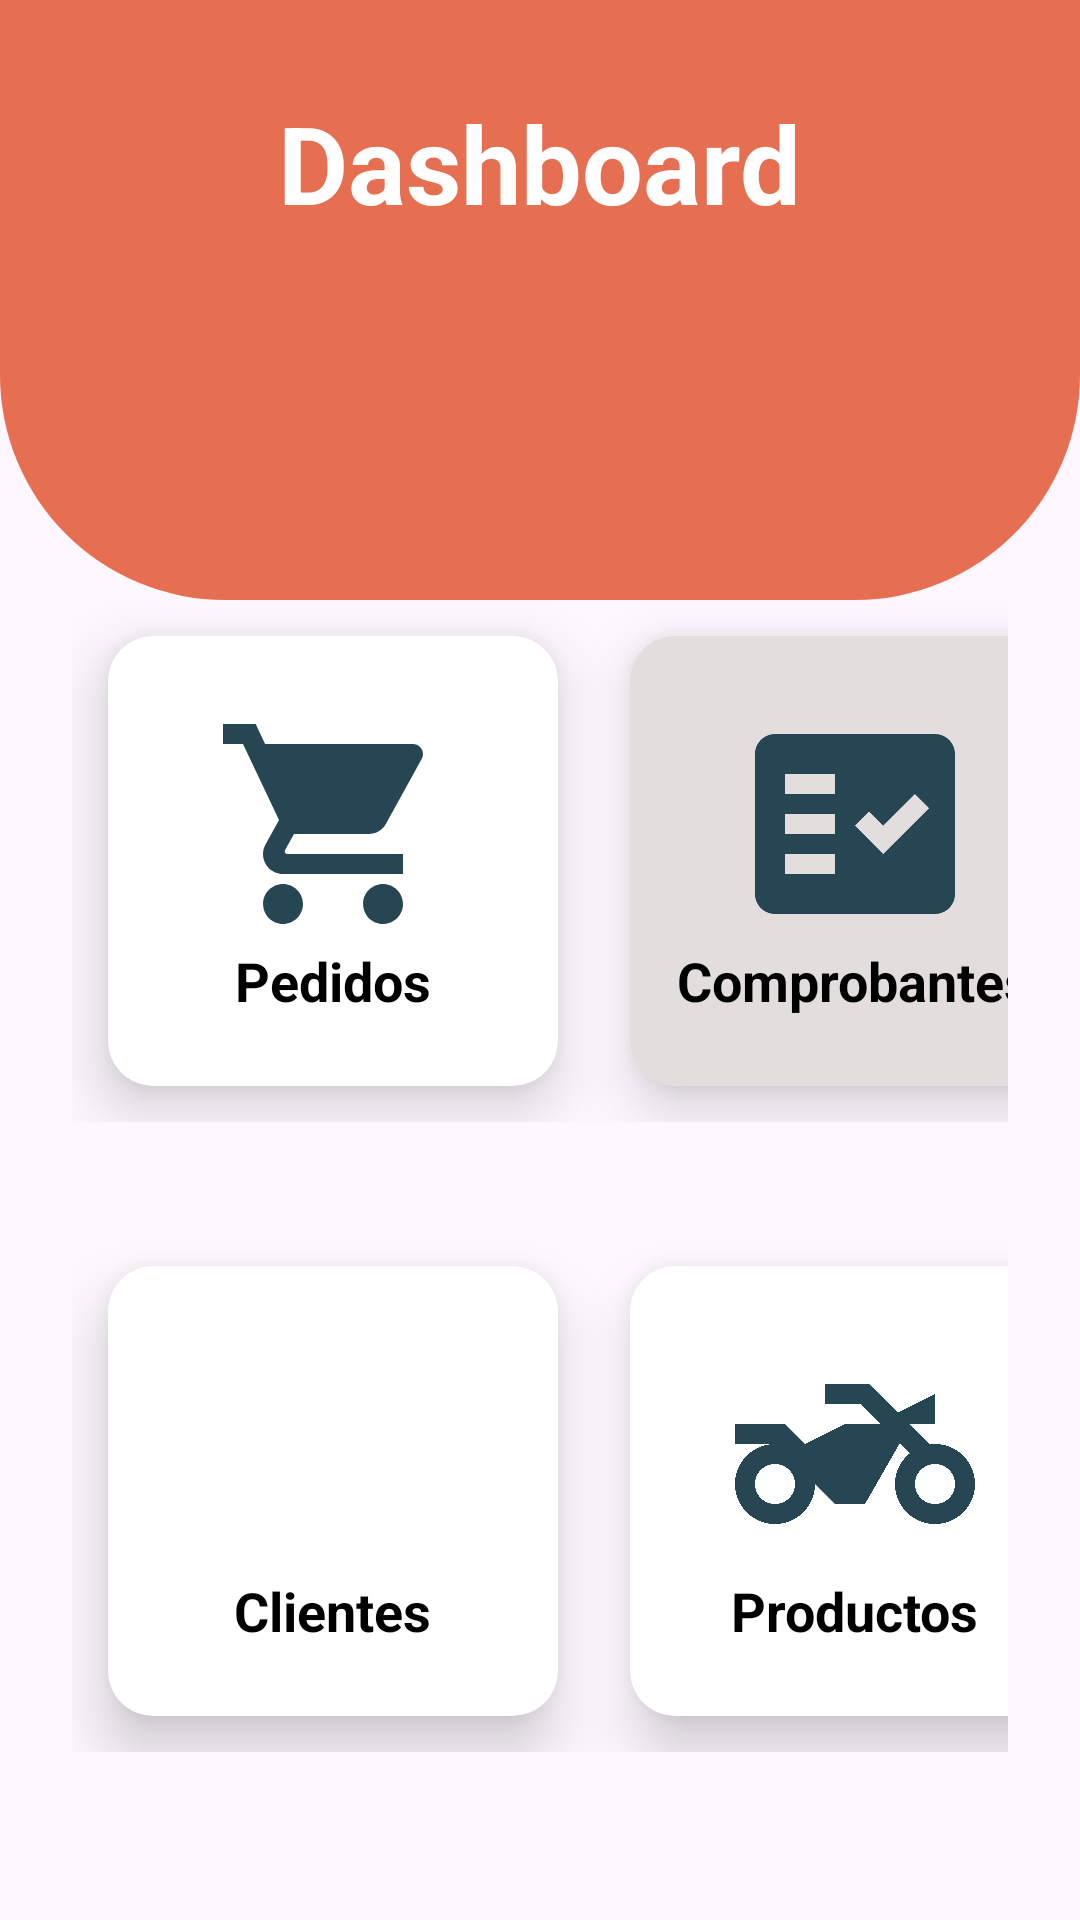

Produce the Android XML layout that renders to this screen, including the resource entries it uses.
<!-- AndroidManifest.xml: application theme Theme.MotoTop -->
<!-- res/layout/activity_menu.xml -->
<?xml version="1.0" encoding="utf-8"?>
<RelativeLayout xmlns:android="http://schemas.android.com/apk/res/android"
    xmlns:app="http://schemas.android.com/apk/res-auto"
    xmlns:tools="http://schemas.android.com/tools"
    android:layout_width="match_parent"
    android:layout_height="match_parent"
    tools:context=".MenuActivity">

    <View
        android:id="@+id/top_view"
        android:layout_width="match_parent"
        android:layout_height="200dp"
        android:background="@drawable/bg_menu"/>

    <LinearLayout
        android:id="@+id/first_ly"
        android:layout_width="356dp"
        android:layout_height="wrap_content"
        android:layout_below="@+id/top_view"
        android:layout_marginLeft="24dp"
        android:layout_marginRight="24dp">

        <androidx.cardview.widget.CardView
            android:id="@+id/btnPedidos"
            android:layout_width="150dp"
            android:layout_height="150dp"
            android:layout_margin="12dp"
            app:cardCornerRadius="15dp"
            app:cardElevation="12dp">

            <LinearLayout
                android:layout_width="wrap_content"
                android:layout_height="wrap_content"
                android:layout_gravity="center"
                android:orientation="vertical">

                <ImageView
                    android:layout_width="80dp"
                    android:layout_height="80dp"
                    android:layout_gravity="center_horizontal"
                    android:src="@drawable/ic_venta"></ImageView>

                <TextView
                    android:layout_width="wrap_content"
                    android:layout_height="wrap_content"
                    android:layout_gravity="center_horizontal"
                    android:text="Pedidos"
                    android:textColor="@color/black"
                    android:textSize="18sp"
                    android:textStyle="bold"></TextView>
            </LinearLayout>
        </androidx.cardview.widget.CardView>

        <androidx.cardview.widget.CardView
            android:id="@+id/btnComprobantes"
            android:layout_width="150dp"
            android:layout_height="150dp"
            android:layout_margin="12dp"
            app:cardBackgroundColor="#E3DDDD"
            app:cardCornerRadius="15dp"
            app:cardElevation="12dp">

            <LinearLayout
                android:layout_width="wrap_content"
                android:layout_height="wrap_content"
                android:layout_gravity="center"
                android:orientation="vertical">

                <ImageView
                    android:layout_width="80dp"
                    android:layout_height="80dp"
                    android:layout_gravity="center_horizontal"
                    android:src="@drawable/ic_pedido"></ImageView>

                <TextView
                    android:layout_width="wrap_content"
                    android:layout_height="wrap_content"
                    android:layout_gravity="center_horizontal"
                    android:text="Comprobantes"
                    android:textColor="@color/black"
                    android:textSize="18sp"
                    android:textStyle="bold"></TextView>
            </LinearLayout>
        </androidx.cardview.widget.CardView>

    </LinearLayout>

    <LinearLayout
        android:layout_width="356dp"
        android:layout_height="wrap_content"
        android:layout_below="@+id/first_ly"
        android:layout_marginLeft="24dp"
        android:layout_marginTop="36dp"
        android:layout_marginRight="24dp"
        android:columnCount="2"
        android:rowCount="3">

        <androidx.cardview.widget.CardView
            android:id="@+id/btnClientes"
            android:layout_width="150dp"
            android:layout_height="150dp"
            android:layout_row="1"
            android:layout_column="0"
            android:layout_columnWeight="1"
            android:layout_margin="12dp"
            app:cardCornerRadius="15dp"
            app:cardElevation="12dp">

            <LinearLayout
                android:layout_width="wrap_content"
                android:layout_height="wrap_content"
                android:layout_gravity="center"
                android:orientation="vertical">

                <ImageView
                    android:layout_width="80dp"
                    android:layout_height="80dp"
                    android:layout_gravity="center_horizontal"
                    android:src="@drawable/ic_client"></ImageView>

                <TextView
                    android:layout_width="wrap_content"
                    android:layout_height="wrap_content"
                    android:layout_gravity="center_horizontal"
                    android:text="Clientes"
                    android:textColor="@color/black"
                    android:textSize="18sp"
                    android:textStyle="bold"></TextView>
            </LinearLayout>
        </androidx.cardview.widget.CardView>

        <androidx.cardview.widget.CardView
            android:id="@+id/btnProductos"
            android:layout_width="150dp"
            android:layout_height="150dp"
            android:layout_row="1"
            android:layout_column="1"
            android:layout_columnWeight="1"
            android:layout_margin="12dp"
            app:cardCornerRadius="15dp"
            app:cardElevation="12dp">

            <LinearLayout
                android:layout_width="wrap_content"
                android:layout_height="wrap_content"
                android:layout_gravity="center"
                android:orientation="vertical">

                <ImageView
                    android:layout_width="80dp"
                    android:layout_height="80dp"
                    android:layout_gravity="center_horizontal"
                    android:src="@drawable/ic_product"></ImageView>

                <TextView
                    android:layout_width="wrap_content"
                    android:layout_height="wrap_content"
                    android:layout_gravity="center_horizontal"
                    android:text="Productos"
                    android:textColor="@color/black"
                    android:textSize="18sp"
                    android:textStyle="bold"></TextView>
            </LinearLayout>
        </androidx.cardview.widget.CardView>

    </LinearLayout>

    <TextView
        android:id="@+id/textView4"
        android:layout_width="wrap_content"
        android:layout_height="wrap_content"
        android:text="Dashboard"
        android:textColor="@color/white"
        android:textSize="36dp"
        android:textStyle="bold"
        android:layout_centerHorizontal="true"
        android:layout_marginTop="30dp"/>

</RelativeLayout>
<!-- resources referenced by this layout -->
<resources>
  <color name="black">#FF000000</color>
  <color name="white">#FFFFFFFF</color>
  <!-- drawable bg_menu (drawable) -->
  <?xml version="1.0" encoding="utf-8"?>
  <shape xmlns:android="http://schemas.android.com/apk/res/android">
      <corners
          android:bottomRightRadius="75dp"
          android:bottomLeftRadius="75dp">
      </corners>
  
      <solid
          android:color="@color/orange">
      </solid>
  </shape>
  <!-- drawable ic_pedido (drawable) -->
  <vector android:autoMirrored="true" android:height="24dp"
      android:tint="@color/blue" android:viewportHeight="24"
      android:viewportWidth="24" android:width="24dp" xmlns:android="http://schemas.android.com/apk/res/android">
      <path android:fillColor="@android:color/white"
          android:fillType="evenOdd" android:pathData="M20,3H4C2.9,3 2,3.9 2,5v14c0,1.1 0.9,2 2,2h16c1.1,0 2,-0.9 2,-2V5C22,3.9 21.1,3 20,3zM10,17H5v-2h5V17zM10,13H5v-2h5V13zM10,9H5V7h5V9zM14.82,15L12,12.16l1.41,-1.41l1.41,1.42L17.99,9l1.42,1.42L14.82,15z"/>
  </vector>
  <!-- drawable ic_product (drawable) -->
  <vector android:height="24dp" android:tint="@color/blue"
      android:viewportHeight="24" android:viewportWidth="24"
      android:width="24dp" xmlns:android="http://schemas.android.com/apk/res/android">
      <path android:fillColor="@android:color/white" android:pathData="M20,11c-0.18,0 -0.36,0.03 -0.53,0.05L17.41,9H20V6l-3.72,1.86L13.41,5H9v2h3.59l2,2H11l-4,2L5,9H0v2h4c-2.21,0 -4,1.79 -4,4c0,2.21 1.79,4 4,4c2.21,0 4,-1.79 4,-4l2,2h3l3.49,-6.1l1.01,1.01C16.59,12.64 16,13.75 16,15c0,2.21 1.79,4 4,4c2.21,0 4,-1.79 4,-4C24,12.79 22.21,11 20,11zM4,17c-1.1,0 -2,-0.9 -2,-2c0,-1.1 0.9,-2 2,-2c1.1,0 2,0.9 2,2C6,16.1 5.1,17 4,17zM20,17c-1.1,0 -2,-0.9 -2,-2c0,-1.1 0.9,-2 2,-2s2,0.9 2,2C22,16.1 21.1,17 20,17z"/>
  </vector>
  <!-- drawable ic_venta (drawable) -->
  <vector android:height="24dp" android:tint="@color/blue"
      android:viewportHeight="24" android:viewportWidth="24"
      android:width="24dp" xmlns:android="http://schemas.android.com/apk/res/android">
      <path android:fillColor="@android:color/white" android:pathData="M7,18c-1.1,0 -1.99,0.9 -1.99,2S5.9,22 7,22s2,-0.9 2,-2 -0.9,-2 -2,-2zM1,2v2h2l3.6,7.59 -1.35,2.45c-0.16,0.28 -0.25,0.61 -0.25,0.96 0,1.1 0.9,2 2,2h12v-2L7.42,15c-0.14,0 -0.25,-0.11 -0.25,-0.25l0.03,-0.12 0.9,-1.63h7.45c0.75,0 1.41,-0.41 1.75,-1.03l3.58,-6.49c0.08,-0.14 0.12,-0.31 0.12,-0.48 0,-0.55 -0.45,-1 -1,-1L5.21,4l-0.94,-2L1,2zM17,18c-1.1,0 -1.99,0.9 -1.99,2s0.89,2 1.99,2 2,-0.9 2,-2 -0.9,-2 -2,-2z"/>
  </vector>
  <style name="Theme.MotoTop" parent="Base.Theme.MotoTop" />
  <color name="orange">#e76f51</color>
  <color name="blue">#264653</color>
  <style name="Base.Theme.MotoTop" parent="Theme.Material3.DayNight.NoActionBar">
          
          
      </style>
</resources>
